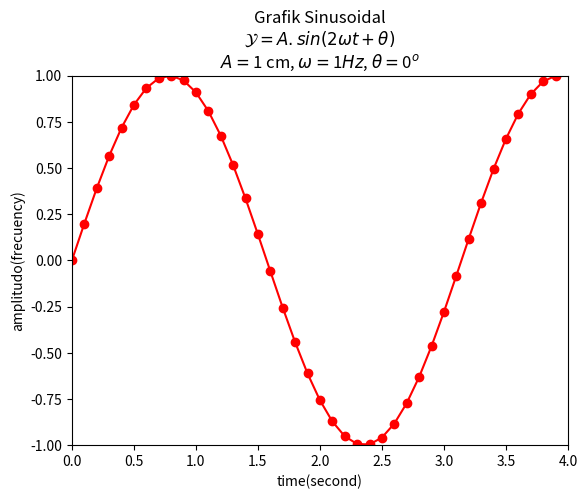

The matplotlib source for this figure:
import numpy as np
import matplotlib.pyplot as plt


def generator(amplitudo, frekuensi, tAkhir, theta):
    t = np.arange(0, tAkhir, 0.1)
    y = amplitudo * np.sin(2 * frekuensi * t + np.deg2rad(theta))
    return t, y


judul = "Grafik Sinusoidal\n"
rumus = r"$ \mathcal{Y}  = A.sin(2 \omega t + \theta)$" + "\n"
parameter1 = r"$ A = $" + str(1) + " cm, "
parameter2 = r"$ \omega = $" + str(1) + r"$ \mathit{Hz}$" + ", "
parameter3 = r"$ \theta = $" + str(0) + r"$^{o} $"

t1, y1 = generator(1, 1, 4, 0)

plt.plot(t1, y1, "r-o")
plt.axis([0, 4, -1, 1])
plt.xlabel("time(second)")
plt.ylabel("amplitudo(frecuency)")
plt.title(judul + rumus + parameter1 + parameter2 + parameter3)

plt.show()
